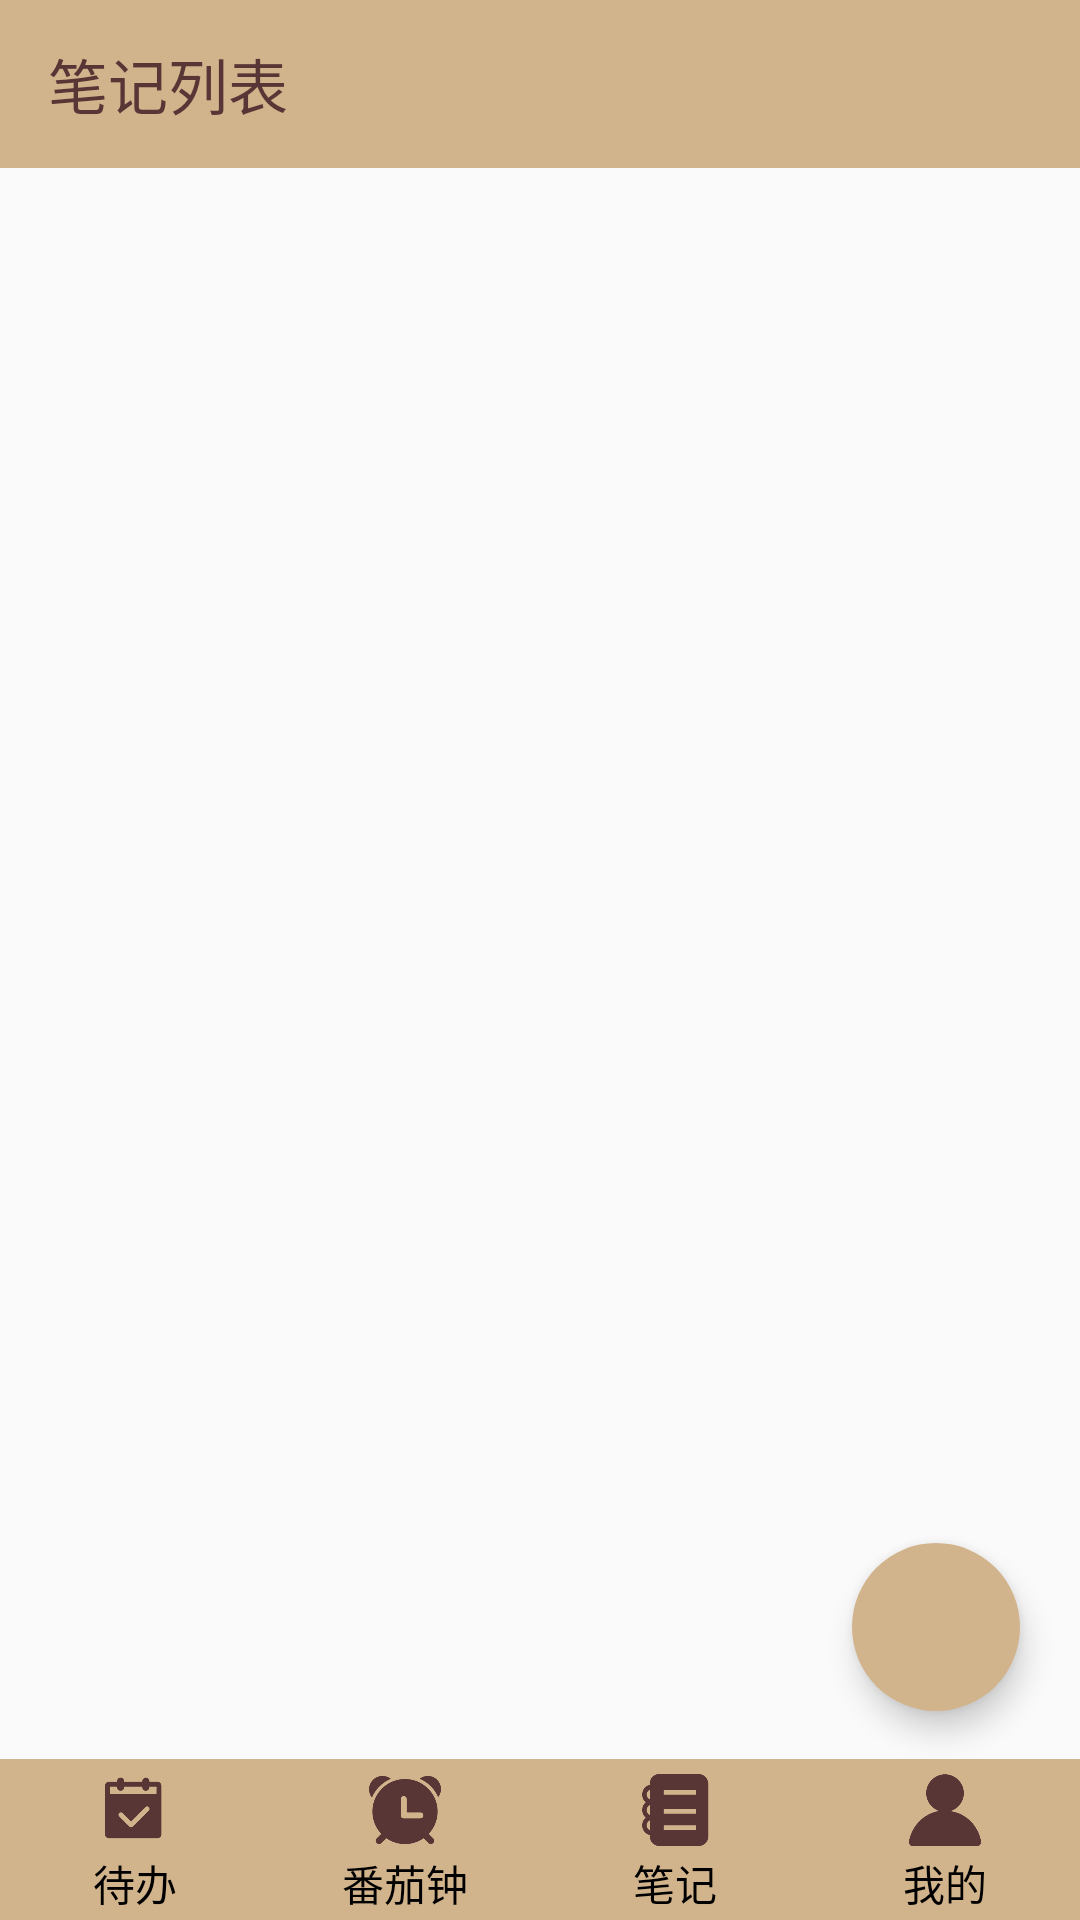

Android layout source for this screen:
<!-- AndroidManifest.xml: application theme AppTheme -->
<!-- res/layout/activity_notes_list.xml -->
<?xml version="1.0" encoding="utf-8"?>
<androidx.constraintlayout.widget.ConstraintLayout xmlns:android="http://schemas.android.com/apk/res/android"
    xmlns:app="http://schemas.android.com/apk/res-auto"
    android:layout_width="match_parent"
    android:layout_height="match_parent"
    android:orientation="vertical"
    android:background="@drawable/note_background2"
    android:scaleType="centerCrop"
    >


    <com.google.android.material.appbar.AppBarLayout
        android:id="@+id/app_bar_layout"
        android:layout_width="match_parent"
        android:layout_height="wrap_content"
        android:theme="@style/Theme.App.AppBarOverlay"
        app:layout_constraintEnd_toEndOf="parent"
        app:layout_constraintStart_toStartOf="parent"
        app:layout_constraintTop_toTopOf="parent">

        <androidx.appcompat.widget.Toolbar
            android:id="@+id/toolbar"
            android:layout_width="match_parent"
            android:layout_height="?attr/actionBarSize"
            android:background="@color/light_brown"
            app:popupTheme="@style/Theme.App.PopupOverlay"
            app:titleTextColor="@color/icon_color"
            app:title="笔记列表" />

    </com.google.android.material.appbar.AppBarLayout>

    <androidx.recyclerview.widget.RecyclerView
        android:id="@+id/recyclerView"
        android:layout_width="match_parent"
        android:layout_height="0dp"
        android:clipToPadding="false"
        android:padding="30dp"
        app:layout_constraintBottom_toTopOf="@+id/navigation_bar"
        app:layout_constraintEnd_toEndOf="parent"
        app:layout_constraintHorizontal_bias="0.0"
        app:layout_constraintStart_toStartOf="parent"
        app:layout_constraintTop_toBottomOf="@+id/app_bar_layout"
        app:layout_constraintVertical_bias="0.0" />

    <com.google.android.material.floatingactionbutton.FloatingActionButton
        android:id="@+id/createBtn"
        android:layout_width="wrap_content"
        android:layout_height="wrap_content"
        android:layout_marginEnd="20dp"
        android:layout_marginBottom="16dp"
        android:contentDescription="创建笔记"
        android:src="@drawable/ic_add"
        android:tint="@color/icon_color"
        app:backgroundTint="@color/light_brown"
        app:borderWidth="0dp"
        app:elevation="6dp"
        app:fabSize="normal"
        app:layout_constraintBottom_toTopOf="@+id/navigation_bar"
        app:layout_constraintEnd_toEndOf="parent" />

    <include
        android:id="@+id/navigation_bar"
        layout="@layout/navigation_bar"
        android:layout_width="match_parent"
        android:layout_height="wrap_content"
        app:layout_constraintBottom_toBottomOf="parent"
        app:layout_constraintEnd_toEndOf="parent"
        app:layout_constraintStart_toStartOf="parent" />
</androidx.constraintlayout.widget.ConstraintLayout>
<!-- res/layout/navigation_bar.xml (included above) -->
<LinearLayout xmlns:android="http://schemas.android.com/apk/res/android"
    android:layout_width="match_parent"
    android:layout_height="wrap_content"
    android:orientation="horizontal"
    android:background="@color/light_brown"
    android:paddingTop="5dp"
    >


    
    <LinearLayout
        android:layout_width="0dp"
        android:layout_height="wrap_content"
        android:layout_weight="1"
        android:orientation="vertical"
        android:gravity="center_horizontal"
        android:id="@+id/todoBtn"
        >

        <ImageView
            android:layout_width="24dp"
            android:layout_height="24dp"
            android:src="@drawable/todo_icon"
            android:layout_marginBottom="2dp"
            android:adjustViewBounds="true"/>

        <TextView
            android:layout_width="wrap_content"
            android:layout_height="wrap_content"
            android:text="待办"
            android:textColor="@android:color/black"
            android:paddingBottom="2dp"/>
    </LinearLayout>

    
    <LinearLayout
        android:layout_width="0dp"
        android:layout_height="wrap_content"
        android:layout_weight="1"
        android:orientation="vertical"
        android:gravity="center_horizontal"
        android:id="@+id/tomatoBtn"
        >

        <ImageView
            android:layout_width="24dp"
            android:layout_height="24dp"
            android:src="@drawable/tomato_icon"
            android:layout_marginBottom="2dp"
            android:adjustViewBounds="true"/>

        <TextView
            android:layout_width="wrap_content"
            android:layout_height="wrap_content"
            android:text="番茄钟"
            android:textColor="@android:color/black"
            android:paddingBottom="2dp"/>
    </LinearLayout>

    
    <LinearLayout
        android:layout_width="0dp"
        android:layout_height="wrap_content"
        android:layout_weight="1"
        android:orientation="vertical"
        android:gravity="center_horizontal"
        android:id="@+id/notesBtn">

        <ImageView
            android:layout_width="24dp"
            android:layout_height="24dp"
            android:src="@drawable/note_icon"
            android:layout_marginBottom="2dp"
            android:adjustViewBounds="true"/>

        <TextView
            android:layout_width="wrap_content"
            android:layout_height="wrap_content"
            android:text="笔记"
            android:textColor="@android:color/black"
            android:paddingBottom="2dp"/>
    </LinearLayout>

    
    <LinearLayout
        android:layout_width="0dp"
        android:layout_height="wrap_content"
        android:layout_weight="1"
        android:orientation="vertical"
        android:gravity="center_horizontal"
        android:id="@+id/mineBtn">

        <ImageView
            android:layout_width="24dp"
            android:layout_height="24dp"
            android:src="@drawable/profile_icon"
            android:layout_marginBottom="2dp"
            android:adjustViewBounds="true"/>

        <TextView
            android:layout_width="wrap_content"
            android:layout_height="wrap_content"
            android:text="我的"
            android:textColor="@android:color/black"
            android:paddingBottom="2dp"/>
    </LinearLayout>



</LinearLayout>
<!-- resources referenced by this layout -->
<resources>
  <color name="icon_color">#593636</color>
  <color name="light_brown">#D2B48C</color>
  <!-- drawable note_icon: png bitmap (drawable, 3938 bytes) -->
  <!-- drawable profile_icon: png bitmap (drawable, 4538 bytes) -->
  <!-- drawable todo_icon: png bitmap (drawable, 3279 bytes) -->
  <!-- drawable tomato_icon: png bitmap (drawable, 5385 bytes) -->
  <style name="Theme.App.AppBarOverlay" parent="ThemeOverlay.AppCompat.Dark.ActionBar" />
  <style name="Theme.App.PopupOverlay" parent="ThemeOverlay.AppCompat.Light">
      
          <item name="android:textColorPrimary">@color/dark_brown</item>
      </style>
  <style name="AppTheme" parent="Theme.AppCompat.Light.NoActionBar">
  
          <item name="colorPrimary">@color/navigation_bar_color</item>
          <item name="colorPrimaryVariant">@color/black</item>
          <item name="colorOnPrimary">@color/blue_sky_300</item>
  
          
          <item name="colorSecondary">@color/teal_200</item>
          <item name="colorSecondaryVariant">@color/teal_700</item>
          <item name="colorOnSecondary">@color/black</item>
          
          <item name="android:statusBarColor">?attr/colorPrimaryVariant</item>
          
      </style>
  <color name="dark_brown">#654321</color>
  <color name="navigation_bar_color">#f2f3af</color>
  <color name="black">#FF000000</color>
  <color name="blue_sky_300">#03A9F4</color>
  <color name="teal_200">#FF03DAC5</color>
  <color name="teal_700">#FF018786</color>
</resources>
